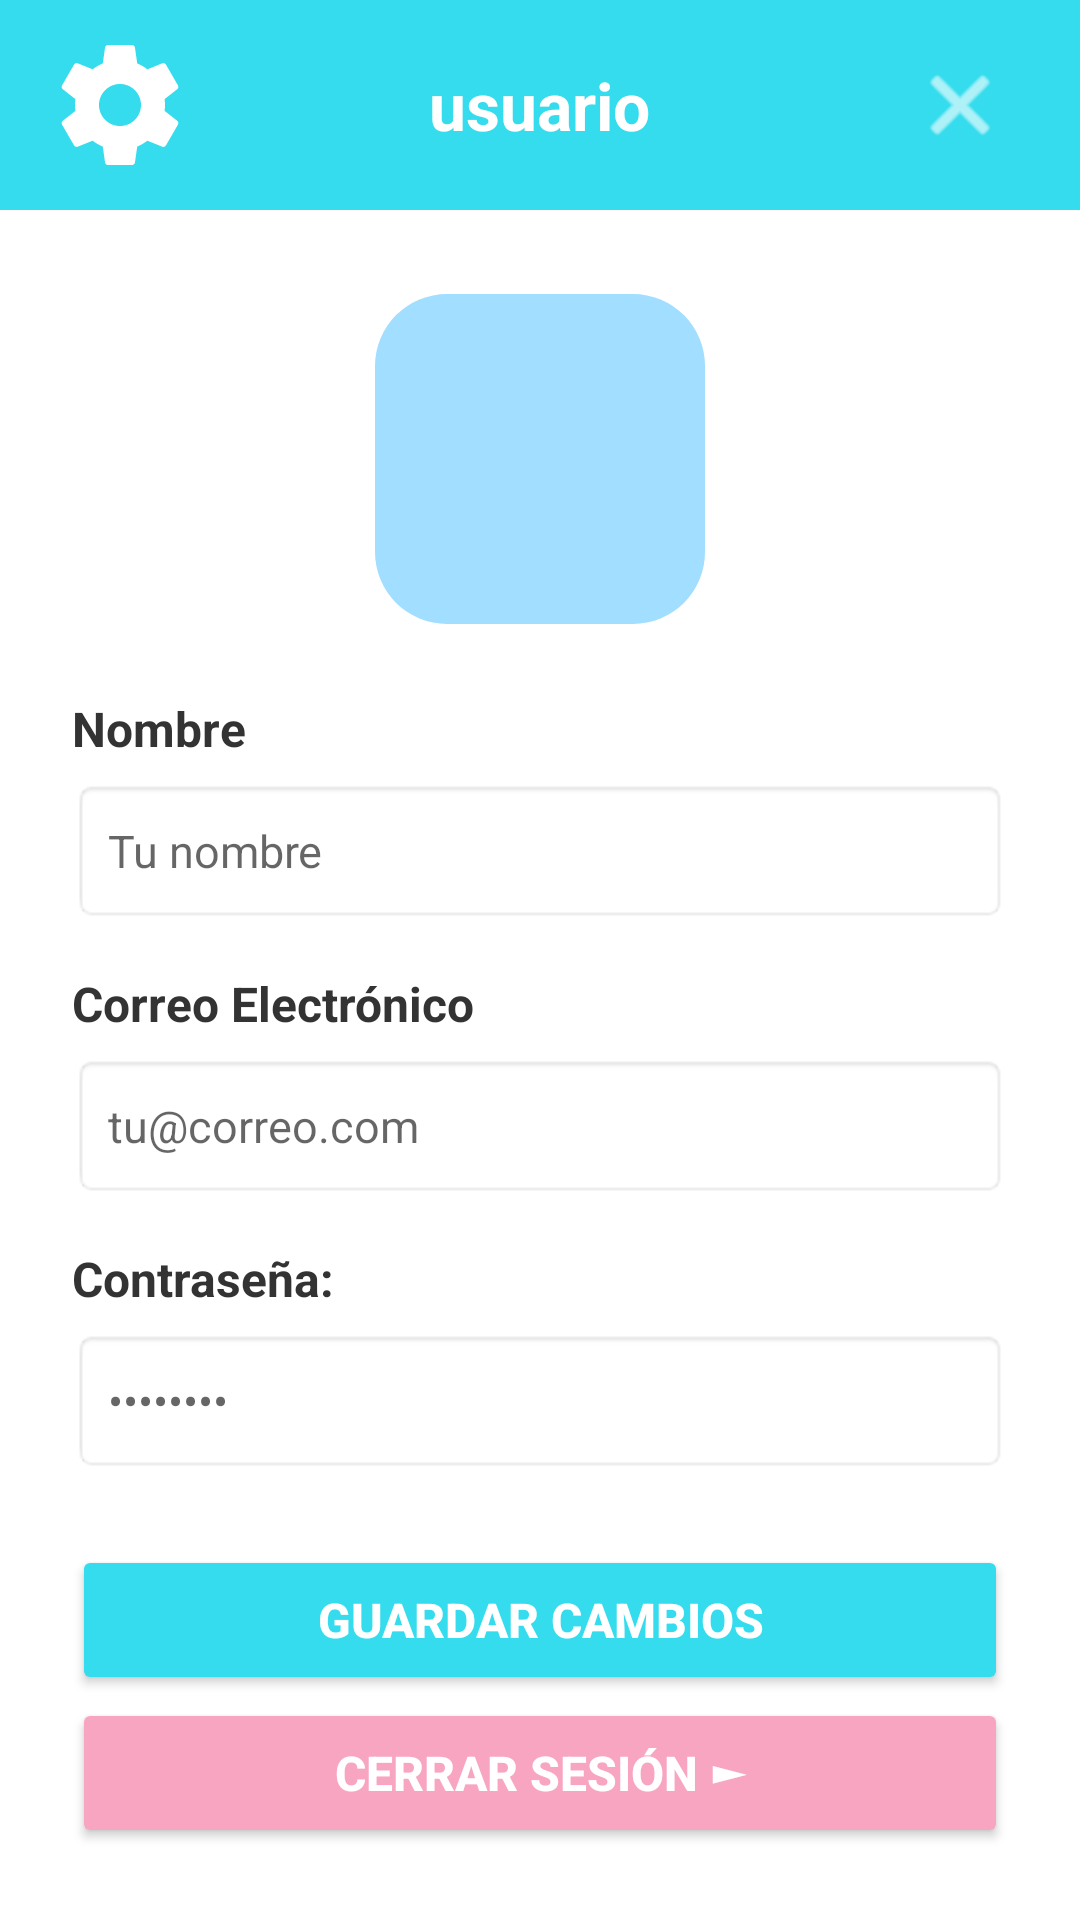

Android layout source for this screen:
<!-- AndroidManifest.xml: application theme Theme.MaterialComponents.DayNight.NoActionBar -->
<!-- res/layout/activity_interfaz_usuario.xml -->
<?xml version="1.0" encoding="utf-8"?>
<androidx.constraintlayout.widget.ConstraintLayout xmlns:android="http://schemas.android.com/apk/res/android"
    xmlns:app="http://schemas.android.com/apk/res-auto"
    xmlns:tools="http://schemas.android.com/tools"
    android:layout_width="match_parent"
    android:layout_height="match_parent"
    android:background="@color/app_bg">

    
    <RelativeLayout
        android:id="@+id/headerBackground"
        android:layout_width="match_parent"
        android:layout_height="70dp"
        android:background="#34DCED"
        android:paddingHorizontal="16dp"
        android:gravity="center_vertical"
        app:layout_constraintTop_toTopOf="parent"
        app:layout_constraintStart_toStartOf="parent"
        app:layout_constraintEnd_toEndOf="parent">

        
        <ImageButton
            android:id="@+id/btnConfig"
            android:layout_width="48dp"
            android:layout_height="48dp"
            android:layout_alignParentStart="true"
            android:layout_centerVertical="true"
            android:background="?attr/selectableItemBackgroundBorderless"
            android:src="@drawable/ic_config_gear"
            android:contentDescription="@string/config_title"
            app:tint="#FFFFFF" />

        
        <TextView
            android:id="@+id/tvTitle"
            android:layout_width="wrap_content"
            android:layout_height="wrap_content"
            android:layout_centerInParent="true"
            android:text="usuario"
            android:textColor="#FFFFFF"
            android:textSize="22sp"
            android:textStyle="bold" />

        
        <ImageButton
            android:id="@+id/tvClose"
            android:layout_width="48dp"
            android:layout_height="48dp"
            android:layout_alignParentEnd="true"
            android:layout_centerVertical="true"
            android:background="?attr/selectableItemBackgroundBorderless"
            android:src="@android:drawable/ic_menu_close_clear_cancel"
            android:contentDescription="Cerrar"
            app:tint="#FFFFFF" />
    </RelativeLayout>

    
    <FrameLayout
        android:id="@+id/profileContainer"
        android:layout_width="110dp"
        android:layout_height="110dp"
        android:layout_marginTop="28dp"
        android:background="@drawable/reunded_linearlayout"
        android:padding="8dp"
        app:layout_constraintEnd_toEndOf="parent"
        app:layout_constraintStart_toStartOf="parent"
        app:layout_constraintTop_toBottomOf="@+id/headerBackground">

        <ImageView
            android:id="@+id/imgAvatar"
            android:layout_width="match_parent"
            android:layout_height="match_parent"
            android:src="@drawable/ic_usuario"
            android:contentDescription="Avatar Usuario"
            app:tint="#34DCED" />
    </FrameLayout>

    
    <LinearLayout
        android:layout_width="match_parent"
        android:layout_height="wrap_content"
        android:orientation="vertical"
        android:paddingHorizontal="24dp"
        android:layout_marginTop="24dp"
        app:layout_constraintTop_toBottomOf="@+id/profileContainer"
        app:layout_constraintStart_toStartOf="parent"
        app:layout_constraintEnd_toEndOf="parent">

        
        <TextView
            android:id="@+id/lblNombre"
            android:layout_width="wrap_content"
            android:layout_height="wrap_content"
            android:text="@string/name_label"
            android:textColor="#333333"
            android:textSize="16sp"
            android:textStyle="bold" />

        <EditText
            android:id="@+id/etNombre"
            android:layout_width="match_parent"
            android:layout_height="48dp"
            android:layout_marginTop="6dp"
            android:layout_marginBottom="16dp"
            android:background="@android:drawable/editbox_background_normal"
            android:hint="@string/name_hint"
            android:paddingHorizontal="12dp"
            android:textColor="#333333"
            android:textSize="15sp" />

        
        <TextView
            android:id="@+id/lblCorreo"
            android:layout_width="wrap_content"
            android:layout_height="wrap_content"
            android:text="@string/email_label"
            android:textColor="#333333"
            android:textSize="16sp"
            android:textStyle="bold" />

        <EditText
            android:id="@+id/etCorreo"
            android:layout_width="match_parent"
            android:layout_height="48dp"
            android:layout_marginTop="6dp"
            android:layout_marginBottom="16dp"
            android:background="@android:drawable/editbox_background_normal"
            android:hint="@string/email_hint"
            android:inputType="textEmailAddress"
            android:paddingHorizontal="12dp"
            android:textColor="#333333"
            android:textSize="15sp" />

        
        <TextView
            android:id="@+id/lblContrasena"
            android:layout_width="wrap_content"
            android:layout_height="wrap_content"
            android:text="@string/password_label"
            android:textColor="#333333"
            android:textSize="16sp"
            android:textStyle="bold" />

        <EditText
            android:id="@+id/etContrasena"
            android:layout_width="match_parent"
            android:layout_height="48dp"
            android:layout_marginTop="6dp"
            android:layout_marginBottom="24dp"
            android:background="@android:drawable/editbox_background_normal"
            android:hint="@string/password_hint"
            android:inputType="textPassword"
            android:paddingHorizontal="12dp"
            android:textColor="#333333"
            android:textSize="15sp" />

        
        <Button
            android:id="@+id/btnCambiar"
            android:layout_width="match_parent"
            android:layout_height="50dp"
            android:backgroundTint="#34DCED"
            android:text="@string/save_changes"
            android:textColor="#FFFFFF"
            android:textSize="16sp"
            android:textStyle="bold" />

    </LinearLayout>

    
    <Button
        android:id="@+id/btnLogout"
        android:layout_width="match_parent"
        android:layout_height="50dp"
        android:layout_marginHorizontal="24dp"
        android:layout_marginBottom="24dp"
        android:backgroundTint="#F8A5C2"
        android:text="@string/logout"
        android:textColor="#FFFFFF"
        android:textSize="16sp"
        android:textStyle="bold"
        app:layout_constraintBottom_toBottomOf="parent"
        app:layout_constraintEnd_toEndOf="parent"
        app:layout_constraintStart_toStartOf="parent" />

</androidx.constraintlayout.widget.ConstraintLayout>
<!-- resources referenced by this layout -->
<resources>
  <color name="app_bg">#121212</color>
  <!-- drawable ic_config_gear (drawable) -->
  <vector xmlns:android="http://schemas.android.com/apk/res/android"
      android:width="48dp"
      android:height="48dp"
      android:viewportWidth="24"
      android:viewportHeight="24">
    <path
        android:fillColor="#FFFFFF"
        android:pathData="M19.43,12.98c0.04,-0.32 0.07,-0.64 0.07,-0.98s-0.03,-0.66 -0.07,-0.98l2.11,-1.65c0.19,-0.15 0.24,-0.42 0.12,-0.64l-2,-3.46c-0.12,-0.22 -0.39,-0.3 -0.61,-0.22l-2.49,1c-0.52,-0.4 -1.08,-0.73 -1.69,-0.98l-0.38,-2.65C14.46,2.18 14.25,2 14,2h-4c-0.25,0 -0.46,0.18 -0.49,0.42l-0.38,2.65c-0.61,0.25 -1.17,0.59 -1.69,0.98l-2.49,-1c-0.23,-0.09 -0.49,0 -0.61,0.22l-2,3.46c-0.13,0.22 -0.07,0.49 0.12,0.64l2.11,1.65c-0.04,0.32 -0.07,0.65 -0.07,0.98s0.03,0.66 0.07,0.98l-2.11,1.65c-0.19,0.15 -0.24,0.42 -0.12,0.64l2,3.46c0.12,0.22 0.39,0.3 0.61,0.22l2.49,-1c0.52,0.4 1.08,0.73 1.69,0.98l0.38,2.65c0.03,0.24 0.24,0.42 0.49,0.42h4c0.25,0 0.46,-0.18 0.49,-0.42l0.38,-2.65c0.61,-0.25 1.17,-0.59 1.69,-0.98l2.49,1c0.23,0.09 0.49,0 0.61,-0.22l2,-3.46c0.12,-0.22 0.07,-0.49 -0.12,-0.64l-2.11,-1.65zM12,15.5c-1.93,0 -3.5,-1.57 -3.5,-3.5s1.57,-3.5 3.5,-3.5 3.5,1.57 3.5,3.5 -1.57,3.5 -3.5,3.5z"/>
  </vector>
  <!-- drawable reunded_linearlayout (drawable) -->
  <?xml version="1.0" encoding="utf-8"?>
  <shape xmlns:android="http://schemas.android.com/apk/res/android"
      android:shape="rectangle">
      <solid android:color="#A2DEFF"/>
      <corners android:radius="24dp"/>
  </shape>
  <string name="config_title">Configuración</string>
  <string name="email_hint">tu@correo.com</string>
  <string name="email_label">Correo Electrónico</string>
  <string name="logout">Cerrar Sesión ►</string>
  <string name="name_hint">Tu nombre</string>
  <string name="name_label">Nombre</string>
  <string name="password_hint">••••••••</string>
  <string name="password_label">Contraseña:</string>
  <string name="save_changes">Guardar Cambios</string>
</resources>
